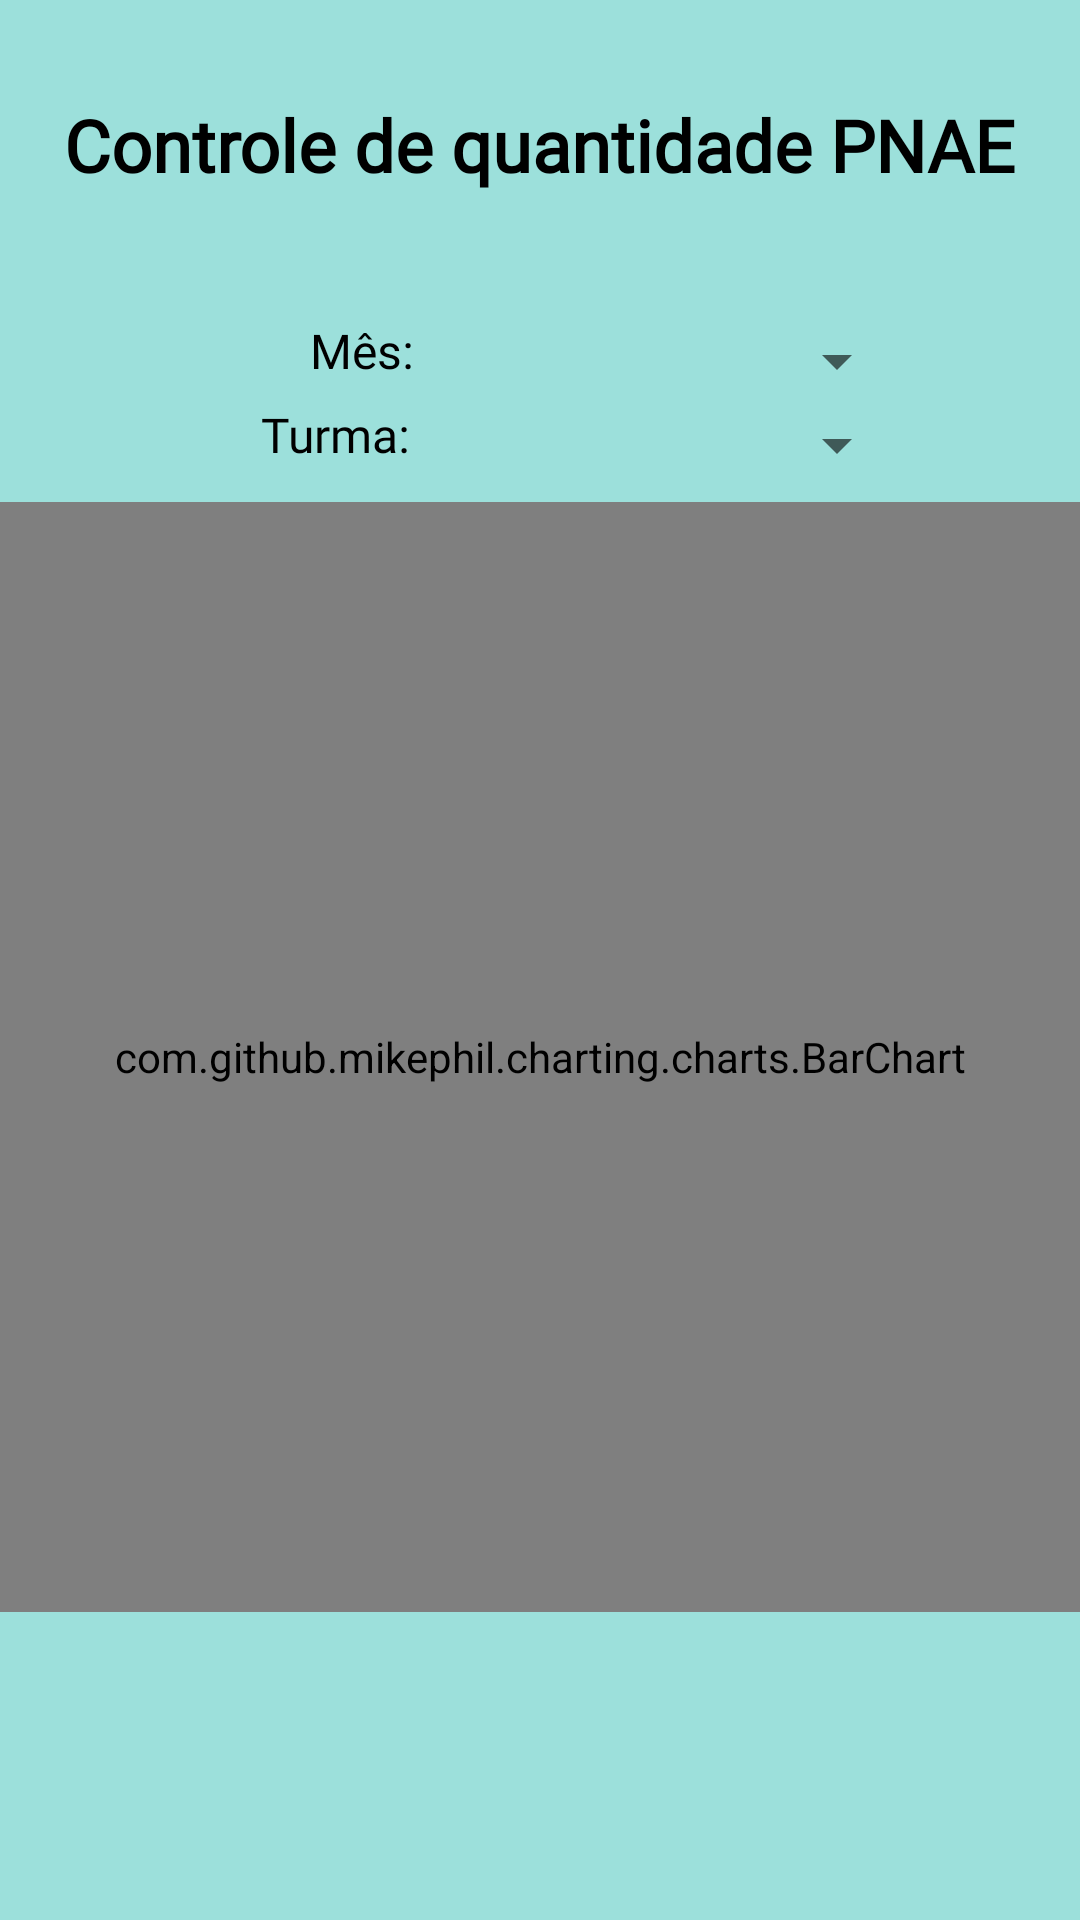

Write the Android layout XML for this screen, with the resource values it uses.
<!-- AndroidManifest.xml: application theme Theme.MeuIF -->
<!-- res/layout/activity_graficos_merenda.xml -->
<?xml version="1.0" encoding="utf-8"?>
<androidx.constraintlayout.widget.ConstraintLayout xmlns:android="http://schemas.android.com/apk/res/android"
    xmlns:app="http://schemas.android.com/apk/res-auto"
    xmlns:tools="http://schemas.android.com/tools"
    android:layout_width="match_parent"
    android:layout_height="match_parent"
    android:background="@color/azulFundo"
    tools:context=".sepae.Merenda.GraficosMerenda">
    

    <Spinner
        android:id="@+id/spinnerMesesMerendaGrafico"
        android:layout_width="161dp"
        android:layout_height="29dp"
        android:layout_marginTop="8dp"
        app:layout_constraintEnd_toEndOf="parent"
        app:layout_constraintHorizontal_bias="0.0"
        app:layout_constraintStart_toEndOf="@+id/mes"
        app:layout_constraintTop_toBottomOf="@+id/textViewOla2" />

    <Spinner
        android:id="@+id/spinnerTurmaMerendaGrafico"
        android:layout_width="161dp"
        android:layout_height="29dp"
        android:layout_marginTop="36dp"
        app:layout_constraintEnd_toEndOf="parent"
        app:layout_constraintHorizontal_bias="0.0"
        app:layout_constraintStart_toEndOf="@+id/mes"
        app:layout_constraintTop_toBottomOf="@+id/textViewOla2" />

    <TextView
        android:id="@+id/mes"
        android:layout_width="wrap_content"
        android:layout_height="wrap_content"
        android:layout_marginTop="8dp"
        android:fontFamily="@font/fira_mono_bold"
        android:text="Mês: "
        android:textColor="@color/black"
        android:textSize="16sp"
        app:layout_constraintEnd_toEndOf="parent"
        app:layout_constraintHorizontal_bias="0.322"
        app:layout_constraintStart_toStartOf="parent"
        app:layout_constraintTop_toBottomOf="@+id/textViewOla2" />

    <TextView
        android:id="@+id/turmaGrafico"
        android:layout_width="wrap_content"
        android:layout_height="wrap_content"
        android:layout_marginTop="36dp"
        android:fontFamily="@font/fira_mono_bold"
        android:text="Turma: "
        android:textColor="@color/black"
        android:textSize="16sp"
        app:layout_constraintEnd_toEndOf="parent"
        app:layout_constraintHorizontal_bias="0.284"
        app:layout_constraintStart_toStartOf="parent"
        app:layout_constraintTop_toBottomOf="@+id/textViewOla2" />

    <TextView
        android:id="@+id/textViewOla2"
        android:layout_width="335dp"
        android:layout_height="98dp"
        android:autoText="false"
        android:contextClickable="false"
        android:elegantTextHeight="true"
        android:fontFamily="@font/fira_mono_bold"
        android:freezesText="false"
        android:gravity="center"
        android:text="Controle de quantidade PNAE"
        android:textAlignment="center"
        android:textColor="@color/black"
        android:textSize="24sp"
        android:textStyle="bold"
        app:layout_constraintBottom_toBottomOf="parent"
        app:layout_constraintEnd_toEndOf="parent"
        app:layout_constraintHorizontal_bias="0.493"
        app:layout_constraintStart_toStartOf="parent"
        app:layout_constraintTop_toTopOf="parent"
        app:layout_constraintVertical_bias="0.0" />

    <com.github.mikephil.charting.charts.BarChart
        android:id="@+id/graficoMerenda"
        android:layout_width="match_parent"
        android:layout_height="370dp"
        app:layout_constraintBottom_toBottomOf="parent"
        app:layout_constraintEnd_toEndOf="parent"
        app:layout_constraintHorizontal_bias="0.0"
        app:layout_constraintStart_toStartOf="parent"
        app:layout_constraintTop_toBottomOf="@+id/turmaGrafico"
        app:layout_constraintVertical_bias="0.103">

    </com.github.mikephil.charting.charts.BarChart>

    <ProgressBar
        android:id="@+id/progressBarGrafico"
        style="?android:attr/progressBarStyle"
        android:layout_width="150dp"
        android:layout_height="150dp"
        android:visibility="invisible"
        app:layout_constraintBottom_toBottomOf="parent"
        app:layout_constraintEnd_toEndOf="parent"
        app:layout_constraintStart_toStartOf="parent"
        app:layout_constraintTop_toTopOf="parent" />

    <ImageView
        android:id="@+id/baixargraficoPNAE"
        android:layout_width="42dp"
        android:layout_height="38dp"
        android:layout_marginTop="20dp"
        app:layout_constraintEnd_toEndOf="parent"
        app:layout_constraintHorizontal_bias="0.133"
        app:layout_constraintStart_toEndOf="@+id/spinnerTurmaMerendaGrafico"
        app:layout_constraintTop_toBottomOf="@+id/textViewOla2"
        app:srcCompat="@drawable/baseline_download_24" />


</androidx.constraintlayout.widget.ConstraintLayout>
<!-- resources referenced by this layout -->
<resources>
  <color name="azulFundo">#9CE0DB</color>
  <color name="black">#FF000000</color>
  <style name="Theme.MeuIF" parent="Theme.MaterialComponents.DayNight.DarkActionBar">
          
          <item name="colorPrimary">@color/azulFundo</item>
          <item name="colorPrimaryVariant">@color/purple_700</item>
          <item name="colorOnPrimary">@color/white</item>
          
          <item name="colorSecondary">@color/azulMaisEscuro</item>
          <item name="colorSecondaryVariant">@color/teal_700</item>
          <item name="colorOnSecondary">@color/black</item>
          
          <item name="android:statusBarColor">?attr/colorPrimaryVariant</item>
          
      </style>
  <color name="purple_700">#5DC1B9</color>
  <color name="white">#FFFFFFFF</color>
  <color name="azulMaisEscuro">#5DC1B9</color>
  <color name="teal_700">#FF018786</color>
</resources>
